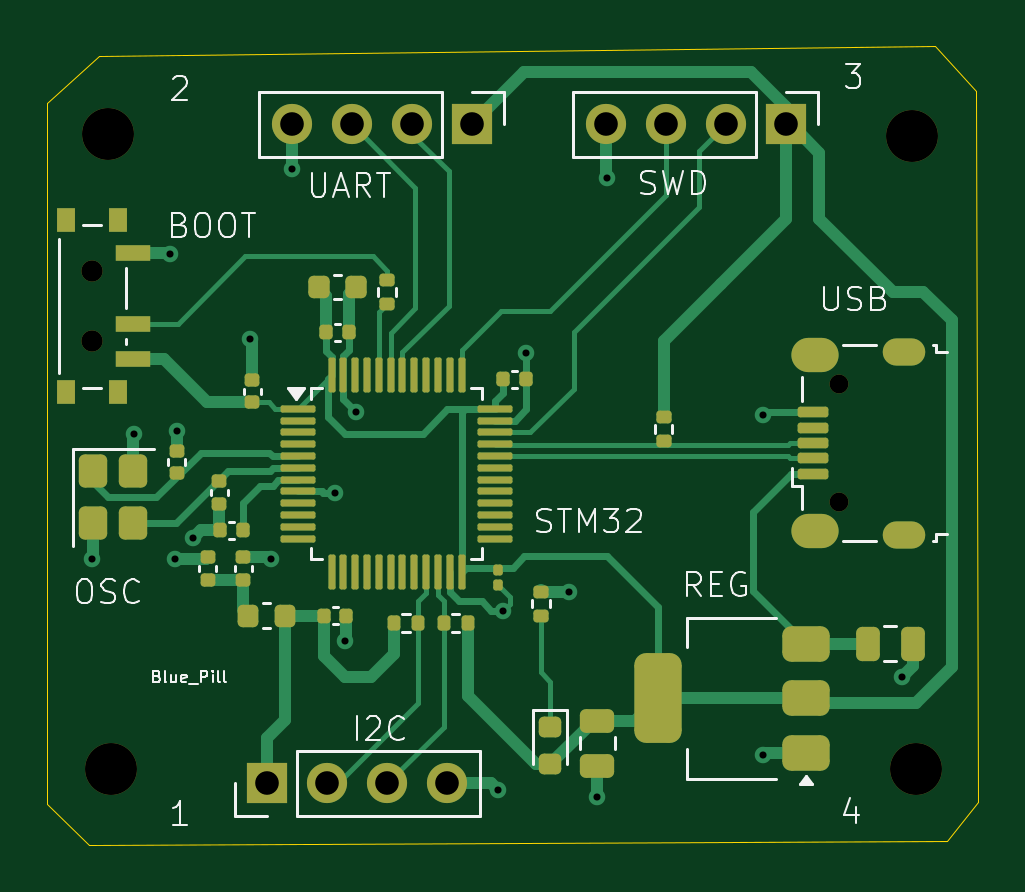
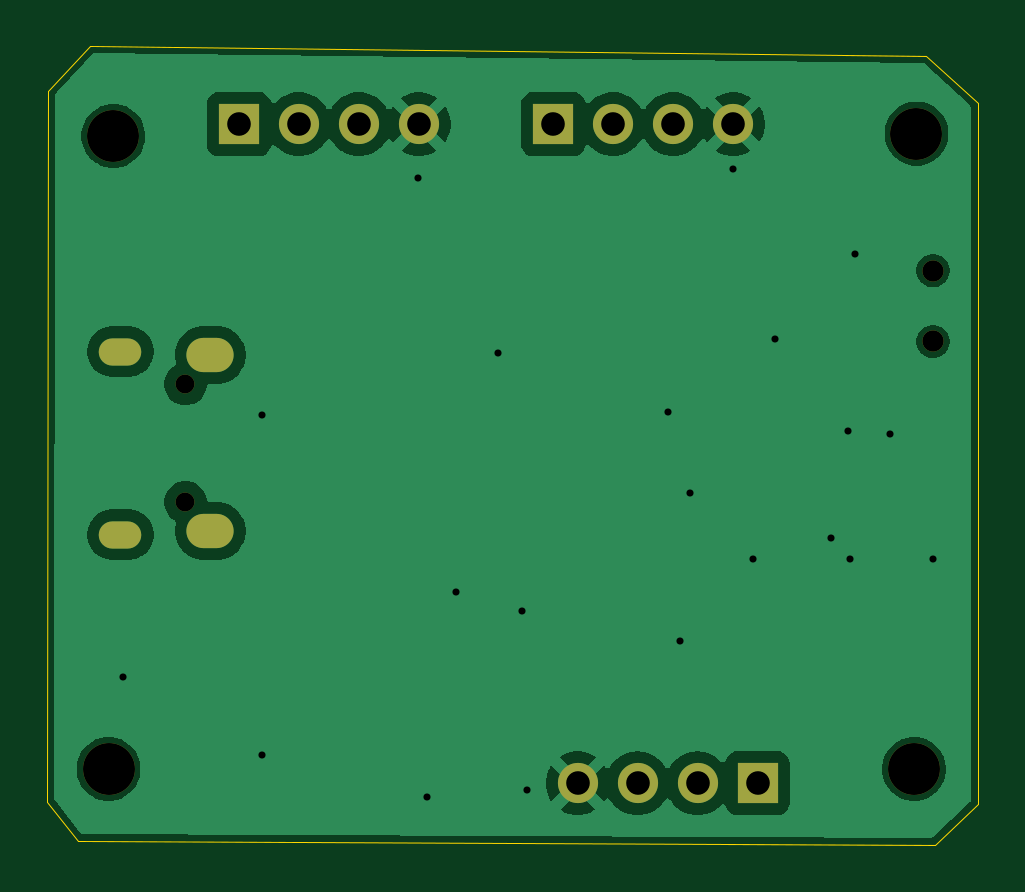
Circuit board: 10 layer files. Board 39.4 x 33.8 mm.
- bottom_copper: STM32_Blue_pill4_Kicad-B_Cu.gbr (37393 bytes)
- bottom_mask: STM32_Blue_pill4_Kicad-B_Mask.gbr (1463 bytes)
- paste: STM32_Blue_pill4_Kicad-B_Paste.gbr (467 bytes)
- bottom_silk: STM32_Blue_pill4_Kicad-B_Silkscreen.gbr (468 bytes)
- outline: STM32_Blue_pill4_Kicad-Edge_Cuts.gbr (897 bytes)
- top_copper: STM32_Blue_pill4_Kicad-F_Cu.gbr (23526 bytes)
- top_mask: STM32_Blue_pill4_Kicad-F_Mask.gbr (7403 bytes)
- paste: STM32_Blue_pill4_Kicad-F_Paste.gbr (6437 bytes)
- top_silk: STM32_Blue_pill4_Kicad-F_Silkscreen.gbr (25979 bytes)
- drill: STM32_Blue_pill4_Kicad.drl (1434 bytes)

=== bottom_copper: STM32_Blue_pill4_Kicad-B_Cu.gbr (37393 bytes, source omitted) ===
=== bottom_mask: STM32_Blue_pill4_Kicad-B_Mask.gbr ===
%TF.GenerationSoftware,KiCad,Pcbnew,10.0.7*%
%TF.CreationDate,2026-10-30T22:40:33+03:00*%
%TF.ProjectId,STM32_Blue_pill4_Kicad,53544d33-325f-4426-9c75-655f70696c6c,rev?*%
%TF.SameCoordinates,Original*%
%TF.FileFunction,Soldermask,Bot*%
%TF.FilePolarity,Negative*%
%FSLAX46Y46*%
G04 Gerber Fmt 4.6, Leading zero omitted, Abs format (unit mm)*
G04 Created by KiCad (PCBNEW 10.0.7) date 2026-10-30 22:40:33*
%MOMM*%
%LPD*%
G01*
G04 APERTURE LIST*
%ADD10C,2.200000*%
%ADD11R,1.700000X1.700000*%
%ADD12C,1.700000*%
%ADD13C,0.900000*%
%ADD14O,0.800000X0.800000*%
%ADD15O,1.800000X1.150000*%
%ADD16O,2.000000X1.450000*%
G04 APERTURE END LIST*
D10*
%TO.C,H3*%
X86400000Y-111000000D03*
%TD*%
D11*
%TO.C,J3*%
X114980000Y-83700000D03*
D12*
X112440000Y-83700000D03*
X109900000Y-83700000D03*
X107360000Y-83700000D03*
%TD*%
D10*
%TO.C,H4*%
X86300000Y-84100000D03*
%TD*%
D11*
%TO.C,J4*%
X101680000Y-83700000D03*
D12*
X99140000Y-83700000D03*
X96600000Y-83700000D03*
X94060000Y-83700000D03*
%TD*%
D11*
%TO.C,J5*%
X93020000Y-111600000D03*
D12*
X95560000Y-111600000D03*
X98100000Y-111600000D03*
X100640000Y-111600000D03*
%TD*%
D13*
%TO.C,SW1*%
X85600000Y-89900000D03*
X85600000Y-92900000D03*
%TD*%
D10*
%TO.C,H2*%
X120300000Y-84200000D03*
%TD*%
%TO.C,H1*%
X120500000Y-111000000D03*
%TD*%
D14*
%TO.C,J1*%
X117245000Y-99700000D03*
X117245000Y-94700000D03*
D15*
X119995000Y-101075000D03*
D16*
X116195000Y-100925000D03*
X116195000Y-93475000D03*
D15*
X119995000Y-93325000D03*
%TD*%
M02*

=== paste: STM32_Blue_pill4_Kicad-B_Paste.gbr ===
%TF.GenerationSoftware,KiCad,Pcbnew,10.0.7*%
%TF.CreationDate,2026-10-30T22:40:33+03:00*%
%TF.ProjectId,STM32_Blue_pill4_Kicad,53544d33-325f-4426-9c75-655f70696c6c,rev?*%
%TF.SameCoordinates,Original*%
%TF.FileFunction,Paste,Bot*%
%TF.FilePolarity,Positive*%
%FSLAX46Y46*%
G04 Gerber Fmt 4.6, Leading zero omitted, Abs format (unit mm)*
G04 Created by KiCad (PCBNEW 10.0.7) date 2026-10-30 22:40:33*
%MOMM*%
%LPD*%
G01*
G04 APERTURE LIST*
G04 APERTURE END LIST*
M02*

=== bottom_silk: STM32_Blue_pill4_Kicad-B_Silkscreen.gbr ===
%TF.GenerationSoftware,KiCad,Pcbnew,10.0.7*%
%TF.CreationDate,2026-10-30T22:40:33+03:00*%
%TF.ProjectId,STM32_Blue_pill4_Kicad,53544d33-325f-4426-9c75-655f70696c6c,rev?*%
%TF.SameCoordinates,Original*%
%TF.FileFunction,Legend,Bot*%
%TF.FilePolarity,Positive*%
%FSLAX46Y46*%
G04 Gerber Fmt 4.6, Leading zero omitted, Abs format (unit mm)*
G04 Created by KiCad (PCBNEW 10.0.7) date 2026-10-30 22:40:33*
%MOMM*%
%LPD*%
G01*
G04 APERTURE LIST*
G04 APERTURE END LIST*
M02*

=== outline: STM32_Blue_pill4_Kicad-Edge_Cuts.gbr ===
%TF.GenerationSoftware,KiCad,Pcbnew,10.0.7*%
%TF.CreationDate,2026-10-30T22:40:33+03:00*%
%TF.ProjectId,STM32_Blue_pill4_Kicad,53544d33-325f-4426-9c75-655f70696c6c,rev?*%
%TF.SameCoordinates,Original*%
%TF.FileFunction,Profile,NP*%
%FSLAX46Y46*%
G04 Gerber Fmt 4.6, Leading zero omitted, Abs format (unit mm)*
G04 Created by KiCad (PCBNEW 10.0.7) date 2026-10-30 22:40:33*
%MOMM*%
%LPD*%
G01*
G04 APERTURE LIST*
%TA.AperFunction,Profile*%
%ADD10C,0.050000*%
%TD*%
G04 APERTURE END LIST*
D10*
X83700000Y-82800000D02*
X83700000Y-112500000D01*
X83700000Y-82800000D02*
X85900000Y-80800000D01*
X83700000Y-112500000D02*
X85499775Y-114199589D01*
X85499775Y-114199589D02*
X121800000Y-114050000D01*
X85900000Y-80800000D02*
X121300000Y-80400000D01*
X121300000Y-80400000D02*
X123050000Y-82300000D01*
X121800000Y-114050000D02*
X123100000Y-112400000D01*
X123050000Y-82300000D02*
X123100000Y-112400000D01*
M02*

=== top_copper: STM32_Blue_pill4_Kicad-F_Cu.gbr (23526 bytes, source omitted) ===
=== top_mask: STM32_Blue_pill4_Kicad-F_Mask.gbr (7403 bytes, source omitted) ===
=== paste: STM32_Blue_pill4_Kicad-F_Paste.gbr (6437 bytes, source omitted) ===
=== top_silk: STM32_Blue_pill4_Kicad-F_Silkscreen.gbr (25979 bytes, source omitted) ===
=== drill: STM32_Blue_pill4_Kicad.drl ===
M48
; DRILL file KiCad 10.0.7 date 2026-10-30T22:39:37
; FORMAT={-:-/ absolute / metric / decimal}
; #@! TF.CreationDate,2026-10-30T22:39:37+03:00
; #@! TF.GenerationSoftware,Kicad,Pcbnew,10.0.7
; #@! TF.FileFunction,MixedPlating,1,2
FMAT,2
METRIC
; #@! TA.AperFunction,Plated,PTH,ViaDrill
T1C0.300
; #@! TA.AperFunction,Plated,PTH,ComponentDrill
T2C0.550
; #@! TA.AperFunction,Plated,PTH,ComponentDrill
T3C0.850
; #@! TA.AperFunction,Plated,PTH,ComponentDrill
T4C1.000
; #@! TA.AperFunction,NonPlated,NPTH,ComponentDrill
T5C0.800
; #@! TA.AperFunction,NonPlated,NPTH,ComponentDrill
T6C0.900
; #@! TA.AperFunction,NonPlated,NPTH,ComponentDrill
T7C2.200
%
G90
G05
T1
X85.6Y-102.1
X87.4Y-96.8
X88.9Y-89.2
X89.1Y-102.1
X89.2Y-96.7
X89.9Y-101.2
X92.3Y-92.8
X93.2Y-102.1
X94.06Y-85.6
X95.9Y-99.3
X96.3Y-105.6
X96.8Y-95.9
X102.8Y-111.9
X103.0Y-104.3
X104.0Y-93.4
X105.8Y-103.5
X107.0Y-112.2
X107.4Y-86.0
X114.0Y-96.0
X114.0Y-110.4
X119.9Y-107.1
T4
X93.02Y-111.6
X94.06Y-83.7
X95.56Y-111.6
X96.6Y-83.7
X98.1Y-111.6
X99.14Y-83.7
X100.64Y-111.6
X101.68Y-83.7
X107.36Y-83.7
X109.9Y-83.7
X112.44Y-83.7
X114.98Y-83.7
T5
X117.245Y-94.7
X117.245Y-99.7
T6
X85.6Y-89.9
X85.6Y-92.9
T7
X86.3Y-84.1
X86.4Y-111.0
X120.3Y-84.2
X120.5Y-111.0
T2
G00X119.67Y-93.325
M15
G01X120.32Y-93.325
M16
G05
G00X119.67Y-101.075
M15
G01X120.32Y-101.075
M16
G05
T3
G00X115.92Y-93.475
M15
G01X116.47Y-93.475
M16
G05
G00X115.92Y-100.925
M15
G01X116.47Y-100.925
M16
G05
M30
